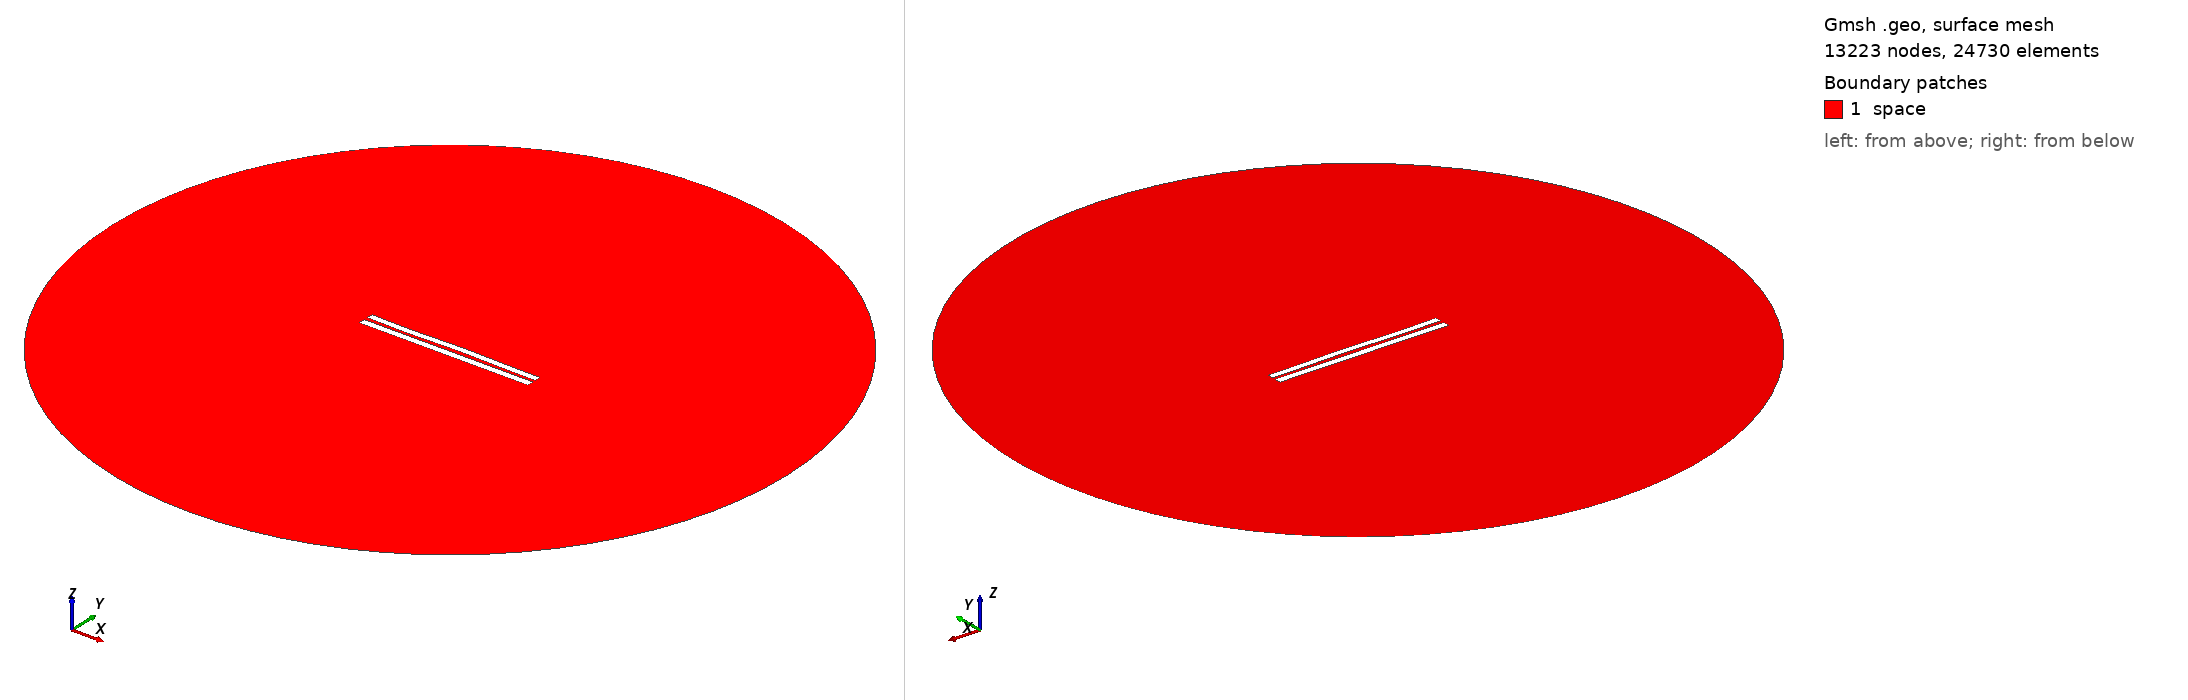

Gmsh geometry script, surface-meshed: 13223 nodes, 24730 surface elements. Boundary patches (legend numbers): 1 space. Left view from above one corner, right view from below the opposite corner. Legend entries are the model's physical surfaces. The drawing asked Gmsh for element sizes between 1% and 20% of the model's largest extent; the script's own settings can give other sizes.

=== 5076.geo (drawn) ===
//---------------------------------------
// Geometry kernel
//---------------------------------------

SetFactory("OpenCASCADE");



//---------------------------------------
// Parameters of the geometry
//---------------------------------------

// Overetch of the upper plate
overetch = 0.125;

// Distance between the plates
distance = 2.25;

// Discretization over the x axis (for the deformation)
nx = 50; 

// Length of the plate
L = 100 - overetch; 

// Number of modes
n = 4; 

// 1st mode coefficient
coeff(1) = -0.15;
beta(1) = 0.596864 * 3.1415926535 / L;

// 2nd mode coefficient
coeff(2) = 0.07499999999999998;
beta(2) = 1.49418 * 3.1415926535 / L;

// 3rd mode coefficient
coeff(3) = -0.15;
beta(3) = 2.50025 * 3.1415926535 / L;

// 4th mode coefficient
coeff(4) = -0.15;
beta(4) = 3.49999 * 3.1415926535 / L;



//---------------------------------------
// Upper plate (deformed rectangle)
//---------------------------------------

// Coordiantes of the upper plate
xmin = -50;
xmax = 50 - overetch;

// Height of the upper plate
yheight = 4 - 2 * overetch;

// Indexes of the points
UpperID[] = {};
LowerID[] = {};
LeftID[] = {};
RightID[] = {};

// Point index
p = 1;

// Horizontal edges
For i In {1:nx}
    x = xmin + (i-1)*(xmax - xmin)/(nx-1);

    y_bottom = distance / 2 + overetch;
    For j In {1:n}
        C = (Cosh(beta(j)*L) + Cos(beta(j)*L)) / (Sinh(beta(j)*L) + Sin(beta(j)*L));
        y_bottom  = y_bottom + coeff(j) * (Cosh(beta(j)*(x+50)) - Cos(beta(j)*(x+50)) - C * (Sinh(beta(j)*(x+50)) - Sin(beta(j)*(x+50))));
    EndFor

    y_top = y_bottom + yheight;

    Point(p) = {x, y_top, 0, 1.0};
    UpperID[i] = p;
    p = p + 1;

    Point(p) = {x, y_bottom, 0, 1.0};
    LowerID[i] = p;
    p = p + 1;
EndFor

// Create point lists
UpperPts[] = {}; LowerPts[] = {};
For i In {1:nx}
  UpperPts[] += {UpperID[i]};
  LowerPts[] += {LowerID[i]};
EndFor

// Build splines
Spline(1) = {UpperPts[]};
Spline(2) = {LowerPts[]};
Line(3) = {LowerPts[nx-1], UpperPts[nx-1]};
Line(4) = {LowerPts[0], UpperPts[0]};

// Build the plane surface
Curve Loop(1) = {2, 3, -1, -4};
Plane Surface(1) = {1};



//---------------------------------------
// Lower plate (rectangle)
//---------------------------------------

// Vertices
Point(1001) = {-50, -1, 0, 1.0};
Point(1002) = { 50, -1, 0, 1.0};
Point(1003) = { 50,  -5, 0, 1.0};
Point(1004) = {-50,  -5, 0, 1.0};

// Edges
Line(5) = {1001, 1002};
Line(6) = {1002, 1003};
Line(7) = {1003, 1004};
Line(8) = {1004, 1001};

// Plane surface
Line Loop(2) = {5, 6, 7, 8};
Plane Surface(2) = {2}; 



//---------------------------------------
// Outer (fictious) boundary
//---------------------------------------

// Points
Point(1005) = {0, 0, 0};       // Center
Point(1006) = {200, 0, 0};     // Start point
Point(1007) = {0, 200, 0};     // 90 degrees
Point(1008) = {-200, 0, 0};    // 180 degrees
Point(1009) = {0, -200, 0};    // 270 degrees

// Circle arcs (each needs start, center, end)
Circle(9) = {1006, 1005, 1007};
Circle(10) = {1007, 1005, 1008};
Circle(11) = {1008, 1005, 1009};
Circle(12) = {1009, 1005, 1006};

// Plane surface for the entire domain
Curve Loop(3) = {9, 10, 11, 12};
Surface(3) = {3};

// Subtract the plates from the whole domain to obtain the actual domain where we want to solve the equations
BooleanDifference{ Surface{3}; Delete; }{ Surface{1}; Surface{2}; Delete; }




//---------------------------------------
// Transfinite Lines/Curves
//---------------------------------------

// Set the number of points on the boundaries
r = 7;

// Plates
Transfinite Curve {1, 2} = 50*r Using Progression 1;
Transfinite Curve {3, 4} = 2*r Using Progression 1;
Transfinite Line {5, 7} = 50*r Using Progression 1;
Transfinite Line {6, 8} = 2*r Using Progression 1;

// Outer boundary
Transfinite Line {9, 10, 11, 12} = 20 Using Progression 1;



//---------------------------------------
// Physical groups
//---------------------------------------                

// Physical curves (boundaries)
Physical Line("force_segment", 10) = {2};
Physical Line("upper_plate", 11) = {1, 3, 4};
Physical Line("lower_plate", 12) = {5, 6, 7, 8};
Physical Line("boundary", 20) = {9, 10, 11, 12};

// Physical Surfaces
Physical Surface("space", 30) = {3};



//---------------------------------------
// 6. Generate the Mesh
//---------------------------------------

// 2D mesh generation
Mesh 2;
